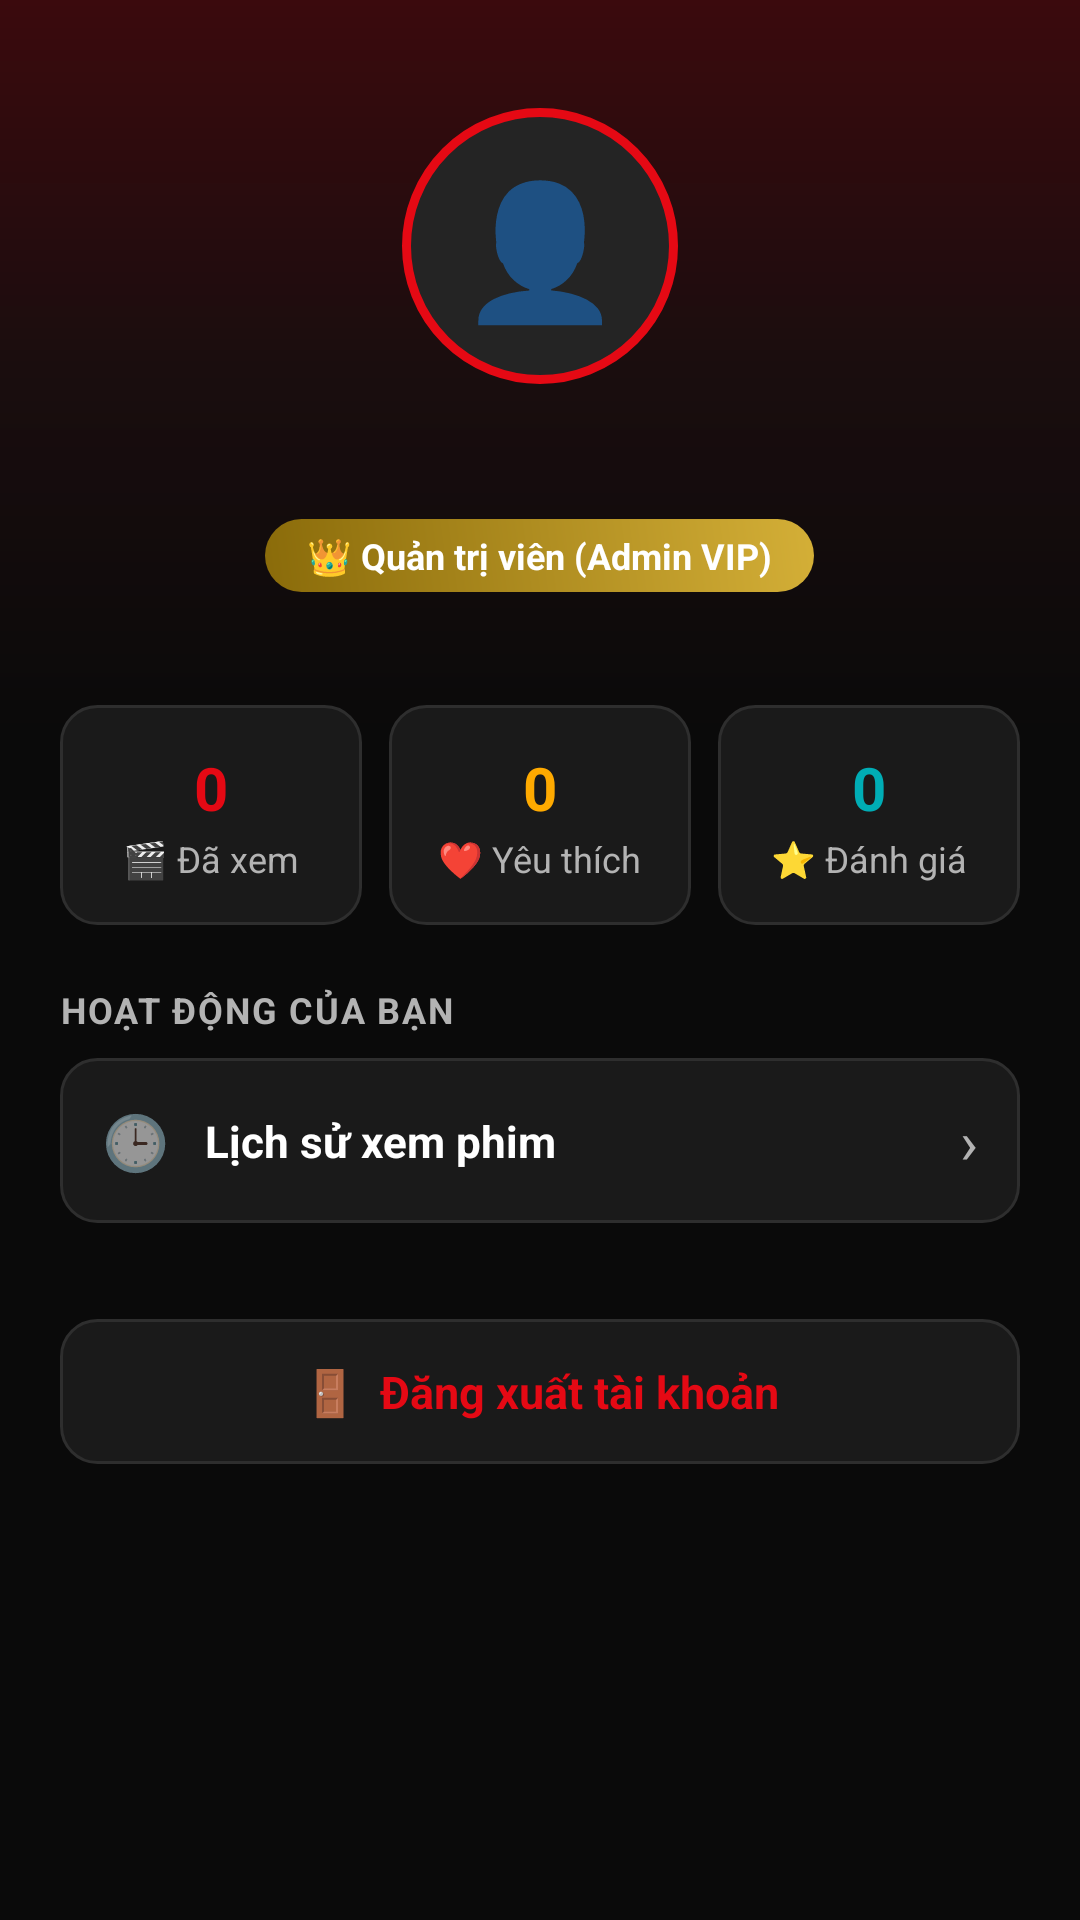

Produce the Android XML layout that renders to this screen, including the resource entries it uses.
<!-- AndroidManifest.xml: application theme Theme.Uneti -->
<!-- res/layout/fragment_profile.xml -->
<?xml version="1.0" encoding="utf-8"?>
<ScrollView xmlns:android="http://schemas.android.com/apk/res/android"
    android:layout_width="match_parent"
    android:layout_height="match_parent"
    android:background="@color/bgRoot"
    android:fillViewport="true">

    <LinearLayout
        android:layout_width="match_parent"
        android:layout_height="wrap_content"
        android:orientation="vertical"
        android:paddingBottom="40dp">

        <LinearLayout
            android:layout_width="match_parent"
            android:layout_height="wrap_content"
            android:background="@drawable/bg_profile_header"
            android:gravity="center_horizontal"
            android:orientation="vertical"
            android:paddingTop="36dp"
            android:paddingBottom="24dp"
            android:paddingHorizontal="20dp">

            <FrameLayout
                android:layout_width="92dp"
                android:layout_height="92dp"
                android:layout_marginBottom="12dp">

                <TextView
                    android:id="@+id/tvAvatarIcon"
                    android:layout_width="match_parent"
                    android:layout_height="match_parent"
                    android:background="@drawable/bg_profile_avatar"
                    android:gravity="center"
                    android:text="👤"
                    android:textSize="44sp" />
            </FrameLayout>

            <TextView
                android:id="@+id/tvUsername"
                android:layout_width="wrap_content"
                android:layout_height="wrap_content"
                android:textColor="@color/textPrimary"
                android:textSize="20sp"
                android:textStyle="bold" />

            <TextView
                android:id="@+id/tvRoleBadge"
                android:layout_width="wrap_content"
                android:layout_height="wrap_content"
                android:layout_marginTop="6dp"
                android:background="@drawable/bg_badge_admin"
                android:paddingHorizontal="14dp"
                android:paddingVertical="4dp"
                android:text="👑 Quản trị viên (Admin VIP)"
                android:textColor="#FFFFFF"
                android:textSize="12sp"
                android:textStyle="bold" />

            <TextView
                android:id="@+id/tvEmail"
                android:layout_width="wrap_content"
                android:layout_height="wrap_content"
                android:layout_marginTop="6dp"
                android:textColor="@color/textMuted"
                android:textSize="12.5sp" />

        </LinearLayout>

        <LinearLayout
            android:layout_width="match_parent"
            android:layout_height="wrap_content"
            android:layout_marginTop="-10dp"
            android:layout_marginHorizontal="20dp"
            android:orientation="horizontal">

            <LinearLayout
                android:id="@+id/btnStatHistory"
                android:layout_width="0dp"
                android:layout_height="wrap_content"
                android:layout_weight="1"
                android:layout_marginEnd="6dp"
                android:background="@drawable/bg_stat_card"
                android:gravity="center"
                android:orientation="vertical"
                android:paddingVertical="14dp">

                <TextView
                    android:id="@+id/tvCountHistory"
                    android:layout_width="wrap_content"
                    android:layout_height="wrap_content"
                    android:text="0"
                    android:textColor="@color/colorAccent"
                    android:textSize="20sp"
                    android:textStyle="bold" />

                <TextView
                    android:layout_width="wrap_content"
                    android:layout_height="wrap_content"
                    android:layout_marginTop="2dp"
                    android:text="🎬 Đã xem"
                    android:textColor="@color/textMuted"
                    android:textSize="12sp" />
            </LinearLayout>

            <LinearLayout
                android:id="@+id/btnStatFavorite"
                android:layout_width="0dp"
                android:layout_height="wrap_content"
                android:layout_weight="1"
                android:layout_marginHorizontal="3dp"
                android:background="@drawable/bg_stat_card"
                android:gravity="center"
                android:orientation="vertical"
                android:paddingVertical="14dp">

                <TextView
                    android:id="@+id/tvCountFavorite"
                    android:layout_width="wrap_content"
                    android:layout_height="wrap_content"
                    android:text="0"
                    android:textColor="#FFAA00"
                    android:textSize="20sp"
                    android:textStyle="bold" />

                <TextView
                    android:layout_width="wrap_content"
                    android:layout_height="wrap_content"
                    android:layout_marginTop="2dp"
                    android:text="❤️ Yêu thích"
                    android:textColor="@color/textMuted"
                    android:textSize="12sp" />
            </LinearLayout>

            <LinearLayout
                android:id="@+id/btnStatReview"
                android:layout_width="0dp"
                android:layout_height="wrap_content"
                android:layout_weight="1"
                android:layout_marginStart="6dp"
                android:background="@drawable/bg_stat_card"
                android:gravity="center"
                android:orientation="vertical"
                android:paddingVertical="14dp">

                <TextView
                    android:id="@+id/tvCountReview"
                    android:layout_width="wrap_content"
                    android:layout_height="wrap_content"
                    android:text="0"
                    android:textColor="#00ADB5"
                    android:textSize="20sp"
                    android:textStyle="bold" />

                <TextView
                    android:layout_width="wrap_content"
                    android:layout_height="wrap_content"
                    android:layout_marginTop="2dp"
                    android:text="⭐ Đánh giá"
                    android:textColor="@color/textMuted"
                    android:textSize="12sp" />
            </LinearLayout>
        </LinearLayout>

        <LinearLayout
            android:layout_width="match_parent"
            android:layout_height="wrap_content"
            android:orientation="vertical"
            android:paddingHorizontal="20dp"
            android:layout_marginTop="20dp">

            <TextView
                android:layout_width="wrap_content"
                android:layout_height="wrap_content"
                android:text="HOẠT ĐỘNG CỦA BẠN"
                android:textColor="@color/textMuted"
                android:textSize="12sp"
                android:textStyle="bold"
                android:letterSpacing="0.05"
                android:layout_marginBottom="8dp" />

            <LinearLayout
                android:id="@+id/btnHistory"
                android:layout_width="match_parent"
                android:layout_height="wrap_content"
                android:layout_marginBottom="8dp"
                android:background="@drawable/bg_stat_card"
                android:gravity="center_vertical"
                android:orientation="horizontal"
                android:padding="14dp">

                <TextView
                    android:layout_width="wrap_content"
                    android:layout_height="wrap_content"
                    android:text="🕒"
                    android:textSize="18sp" />

                <TextView
                    android:layout_width="0dp"
                    android:layout_height="wrap_content"
                    android:layout_marginStart="12dp"
                    android:layout_weight="1"
                    android:text="Lịch sử xem phim"
                    android:textColor="@color/textPrimary"
                    android:textSize="14.5sp"
                    android:textStyle="bold" />

                <TextView
                    android:layout_width="wrap_content"
                    android:layout_height="wrap_content"
                    android:text="›"
                    android:textColor="@color/textMuted"
                    android:textSize="20sp" />
            </LinearLayout>

            <LinearLayout
                android:id="@+id/layoutAdminSection"
                android:layout_width="match_parent"
                android:layout_height="wrap_content"
                android:orientation="vertical"
                android:visibility="gone">

                <TextView
                    android:layout_width="wrap_content"
                    android:layout_height="wrap_content"
                    android:text="QUẢN TRỊ VIÊN"
                    android:textColor="@color/textMuted"
                    android:textSize="12sp"
                    android:textStyle="bold"
                    android:letterSpacing="0.05"
                    android:layout_marginTop="16dp"
                    android:layout_marginBottom="8dp" />

                <LinearLayout
                    android:id="@+id/btnAdminPanel"
                    android:layout_width="match_parent"
                    android:layout_height="wrap_content"
                    android:background="@drawable/bg_stat_card"
                    android:gravity="center_vertical"
                    android:orientation="horizontal"
                    android:padding="14dp">

                    <TextView
                        android:layout_width="wrap_content"
                        android:layout_height="wrap_content"
                        android:text="⚙️"
                        android:textSize="18sp" />

                    <TextView
                        android:layout_width="0dp"
                        android:layout_height="wrap_content"
                        android:layout_marginStart="12dp"
                        android:layout_weight="1"
                        android:text="Bảng điều khiển Quản trị (Admin Panel)"
                        android:textColor="#FFAA00"
                        android:textSize="14.5sp"
                        android:textStyle="bold" />

                    <TextView
                        android:layout_width="wrap_content"
                        android:layout_height="wrap_content"
                        android:text="›"
                        android:textColor="#FFAA00"
                        android:textSize="20sp" />
                </LinearLayout>
            </LinearLayout>

            <TextView
                android:id="@+id/btnLogout"
                android:layout_width="match_parent"
                android:layout_height="wrap_content"
                android:layout_marginTop="24dp"
                android:background="@drawable/bg_stat_card"
                android:gravity="center"
                android:padding="14dp"
                android:text="🚪  Đăng xuất tài khoản"
                android:textColor="@color/colorAccent"
                android:textSize="15sp"
                android:textStyle="bold" />

        </LinearLayout>

    </LinearLayout>
</ScrollView>
<!-- resources referenced by this layout -->
<resources>
  <color name="bgRoot">#0A0A0A</color>
  <color name="colorAccent">#E50914</color>
  <color name="textMuted">#B3B3B3</color>
  <color name="textPrimary">#FFFFFF</color>
  <!-- drawable bg_badge_admin (drawable) -->
  <?xml version="1.0" encoding="utf-8"?>
  <shape xmlns:android="http://schemas.android.com/apk/res/android"
      android:shape="rectangle">
      <gradient
          android:angle="45"
          android:startColor="#8A6B0A"
          android:endColor="#D4AF37" />
      <corners android:radius="14dp" />
  </shape>
  <!-- drawable bg_profile_avatar (drawable) -->
  <?xml version="1.0" encoding="utf-8"?>
  <shape xmlns:android="http://schemas.android.com/apk/res/android"
      android:shape="oval">
      <solid android:color="#242424" />
      <stroke
          android:width="3dp"
          android:color="#E50914" />
  </shape>
  <!-- drawable bg_profile_header (drawable) -->
  <?xml version="1.0" encoding="utf-8"?>
  <shape xmlns:android="http://schemas.android.com/apk/res/android"
      android:shape="rectangle">
      <gradient
          android:angle="270"
          android:startColor="#3B0A0D"
          android:centerColor="#1A0D0E"
          android:endColor="#0A0A0A" />
  </shape>
  <!-- drawable bg_stat_card (drawable) -->
  <?xml version="1.0" encoding="utf-8"?>
  <shape xmlns:android="http://schemas.android.com/apk/res/android"
      android:shape="rectangle">
      <solid android:color="#1A1A1A" />
      <corners android:radius="12dp" />
      <stroke
          android:width="1dp"
          android:color="#2E2E2E" />
  </shape>
  <style name="Theme.Uneti" parent="Theme.MaterialComponents.DayNight.NoActionBar">
          <item name="colorPrimary">@color/colorPrimary</item>
          <item name="colorPrimaryDark">@color/colorPrimaryDark</item>
          <item name="colorAccent">@color/colorAccent</item>
          <item name="android:windowBackground">@color/bgRoot</item>
          <item name="android:statusBarColor">@color/colorPrimaryDark</item>
      </style>
  <color name="colorPrimary">#141414</color>
  <color name="colorPrimaryDark">#000000</color>
</resources>
